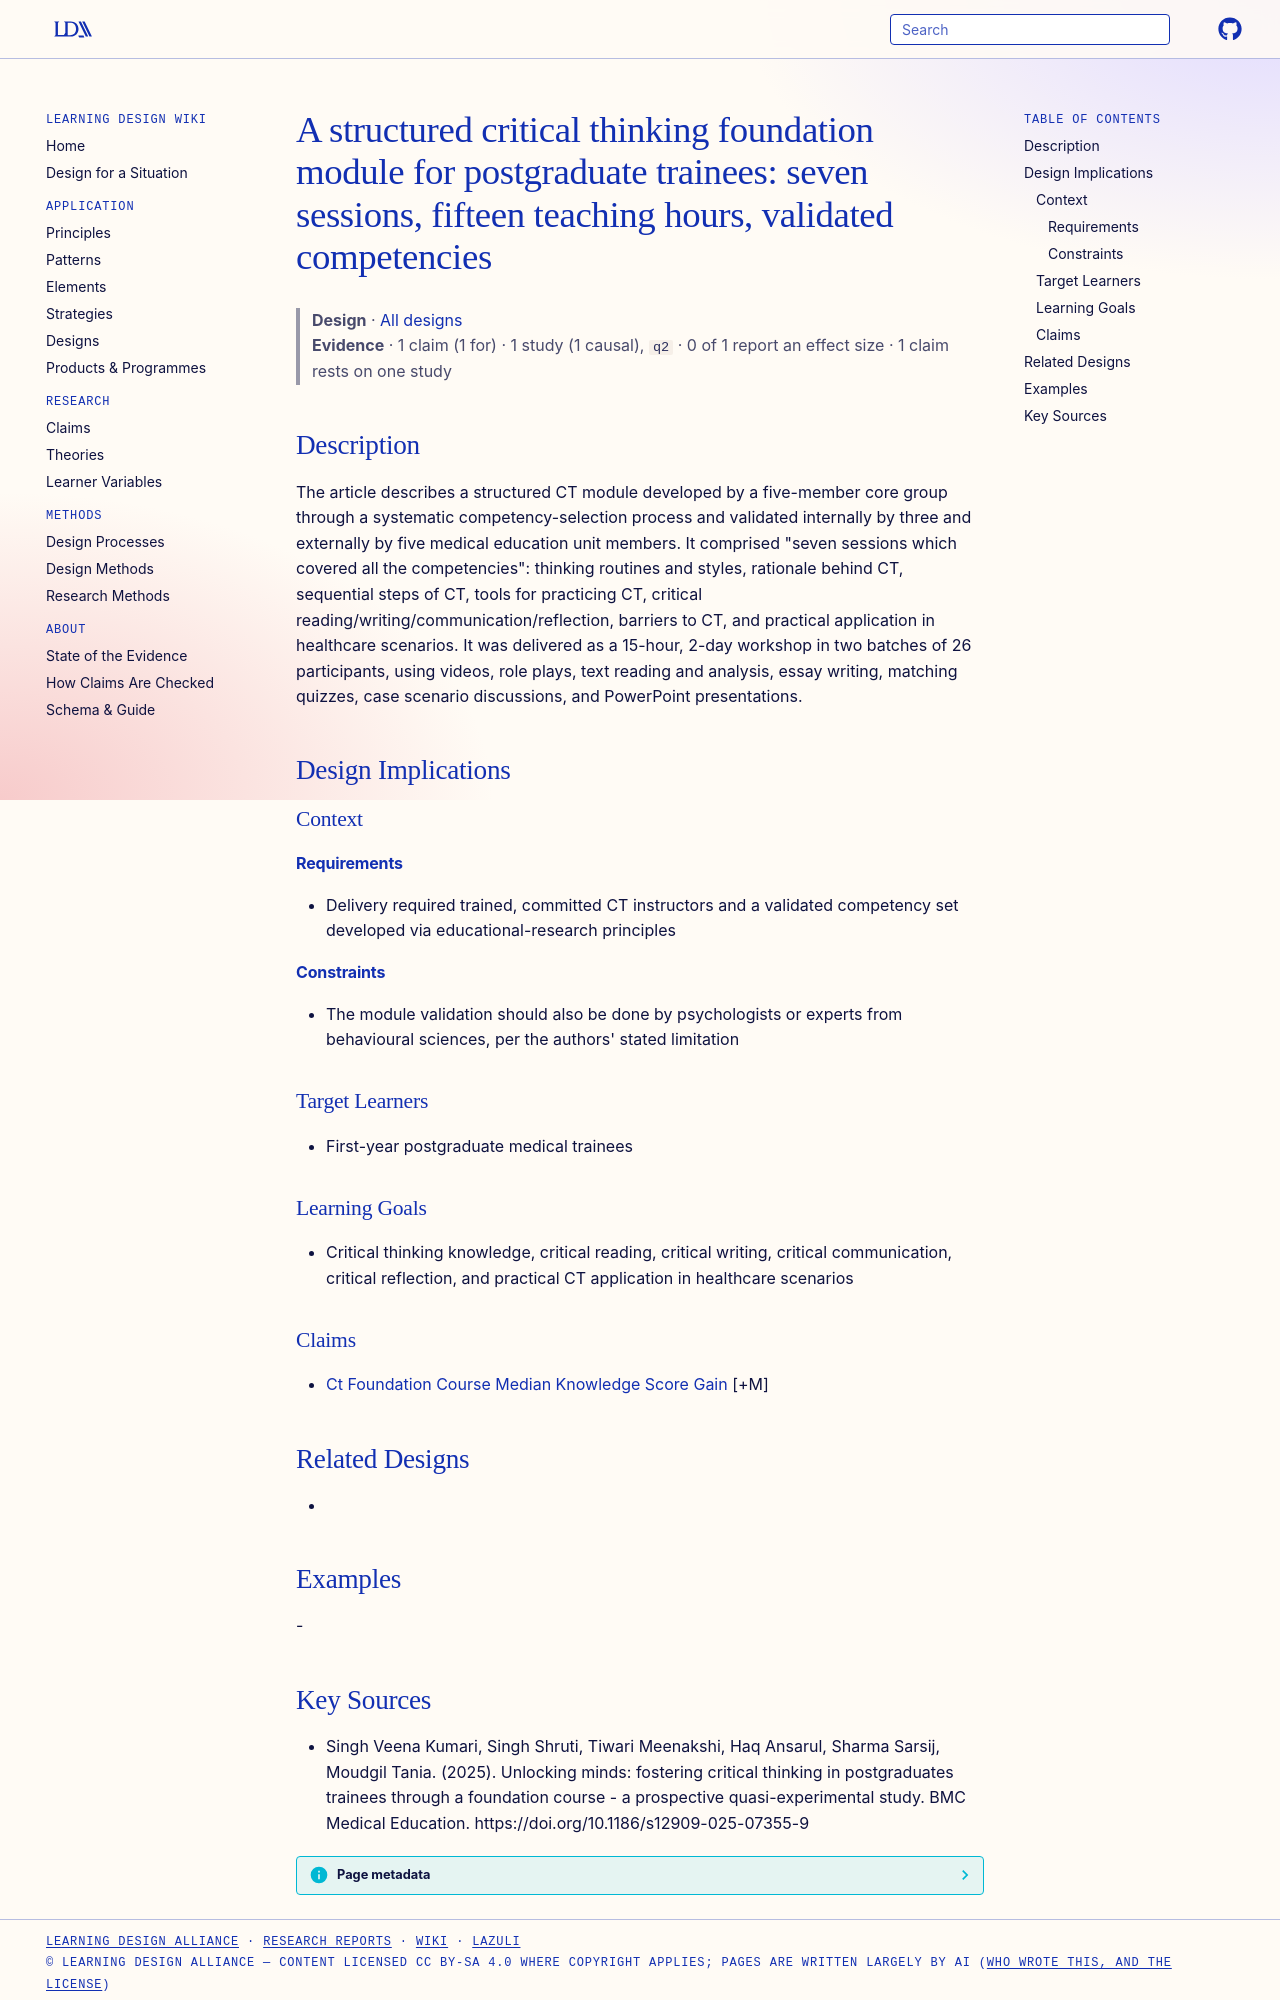

repository: Learning-Design-Alliance/learning-wiki · page: designs/ct-foundation-module-seven-sessions/index.html · generator: mkdocs

---
type: design
id: ct-foundation-module-seven-sessions
title: "A structured critical thinking foundation module for postgraduate trainees: seven sessions, fifteen teaching hours, validated competencies"
description: The article describes a structured CT module developed by a five-member core group through a systematic competency-selection process and validated internally by three and externally by five medical education unit memb...
status: review
generated:
  by: "process:settle-candidates"
  at: 2026-11-06
sources:
  - id: singh-veena-kumari-2025
    resource: "https://doi.org/10.1186/s12909-025-07355-9"
    title: "Singh Veena Kumari, Singh Shruti, Tiwari Meenakshi, Haq Ansarul, Sharma Sarsij, Moudgil Tania. (2025). Unlocking minds: fostering critical thinking in postgraduates trainees through a foundation course - a prospective quasi-experimental study. BMC Medical Education. https://doi.org/10.1186/s12909-025-07355-9"
    author: Singh Veena Kumari, Singh Shruti, Tiwari Meenakshi, Haq Ansarul, Sharma Sarsij, Moudgil Tania
---

# A structured critical thinking foundation module for postgraduate trainees: seven sessions, fifteen teaching hours, validated competencies

> **Design** · [All designs](index.md)
> **Evidence** · 1 claim (1 for) · 1 study (1 causal), `q2` · 0 of 1 report an effect size · 1 claim rests on one study

## Description
The article describes a structured CT module developed by a five-member core group through a systematic competency-selection process and validated internally by three and externally by five medical education unit members. It comprised "seven sessions which covered all the competencies": thinking routines and styles, rationale behind CT, sequential steps of CT, tools for practicing CT, critical reading/writing/communication/reflection, barriers to CT, and practical application in healthcare scenarios. It was delivered as a 15-hour, 2-day workshop in two batches of 26 participants, using videos, role plays, text reading and analysis, essay writing, matching quizzes, case scenario discussions, and PowerPoint presentations.

## Design Implications

### Context
#### Requirements
- Delivery required trained, committed CT instructors and a validated competency set developed via educational-research principles
#### Constraints
- The module validation should also be done by psychologists or experts from behavioural sciences, per the authors' stated limitation

### Target Learners
- First-year postgraduate medical trainees

### Learning Goals
- Critical thinking knowledge, critical reading, critical writing, critical communication, critical reflection, and practical CT application in healthcare scenarios

### Claims
- [Ct Foundation Course Median Knowledge Score Gain](../claims/ct-foundation-course-median-knowledge-score-gain.md) [+M]

## Related Designs
- 

## Examples
-
